The GitHub repository AnikaSharma17/Retinal-Disease-Classification-Using-CNN-and-AC-GAN contains a labelled image folder "dataset" with 4 categories: cholesterol, control, heart disease, hypertension. Examples follow, each with its label.

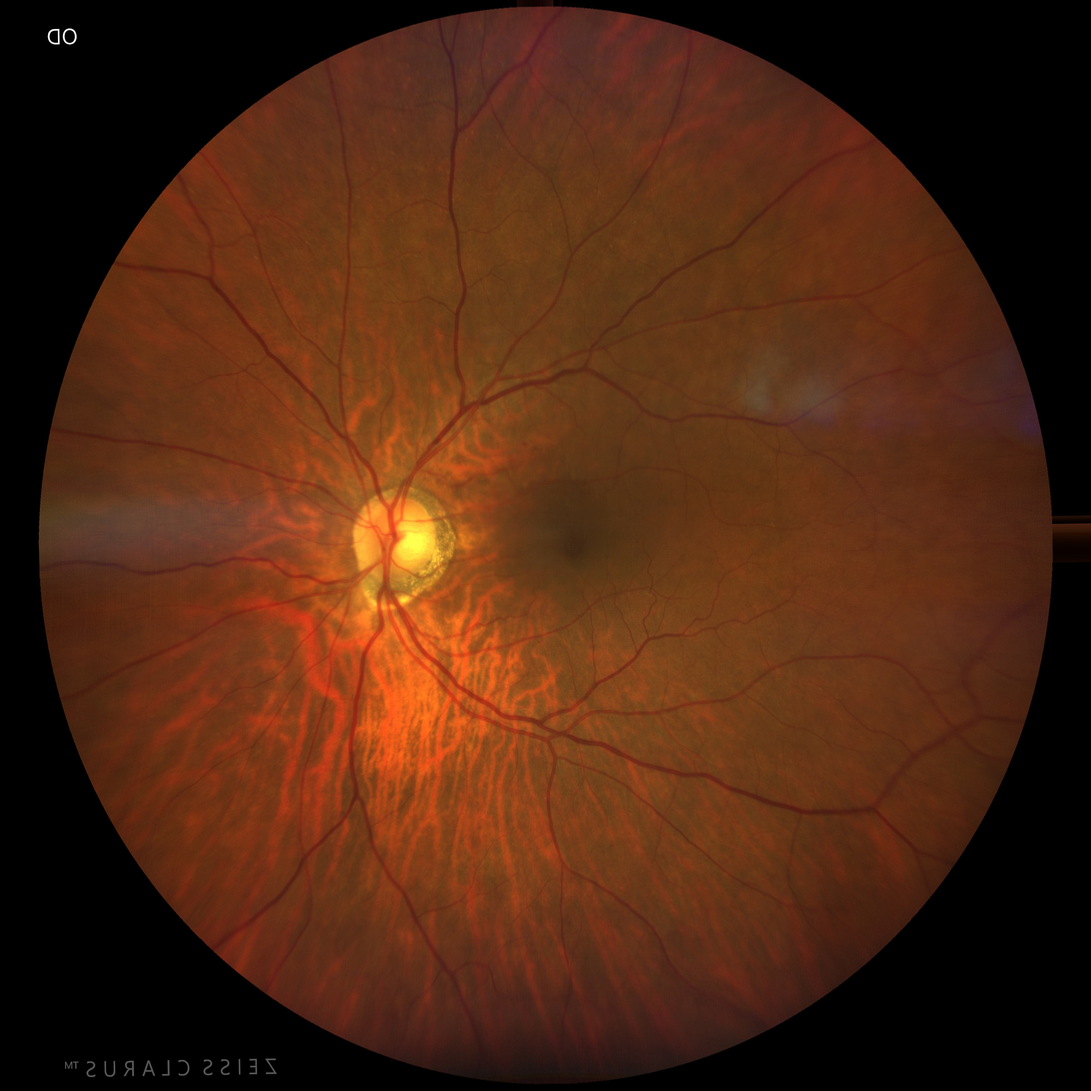
Label: hypertension

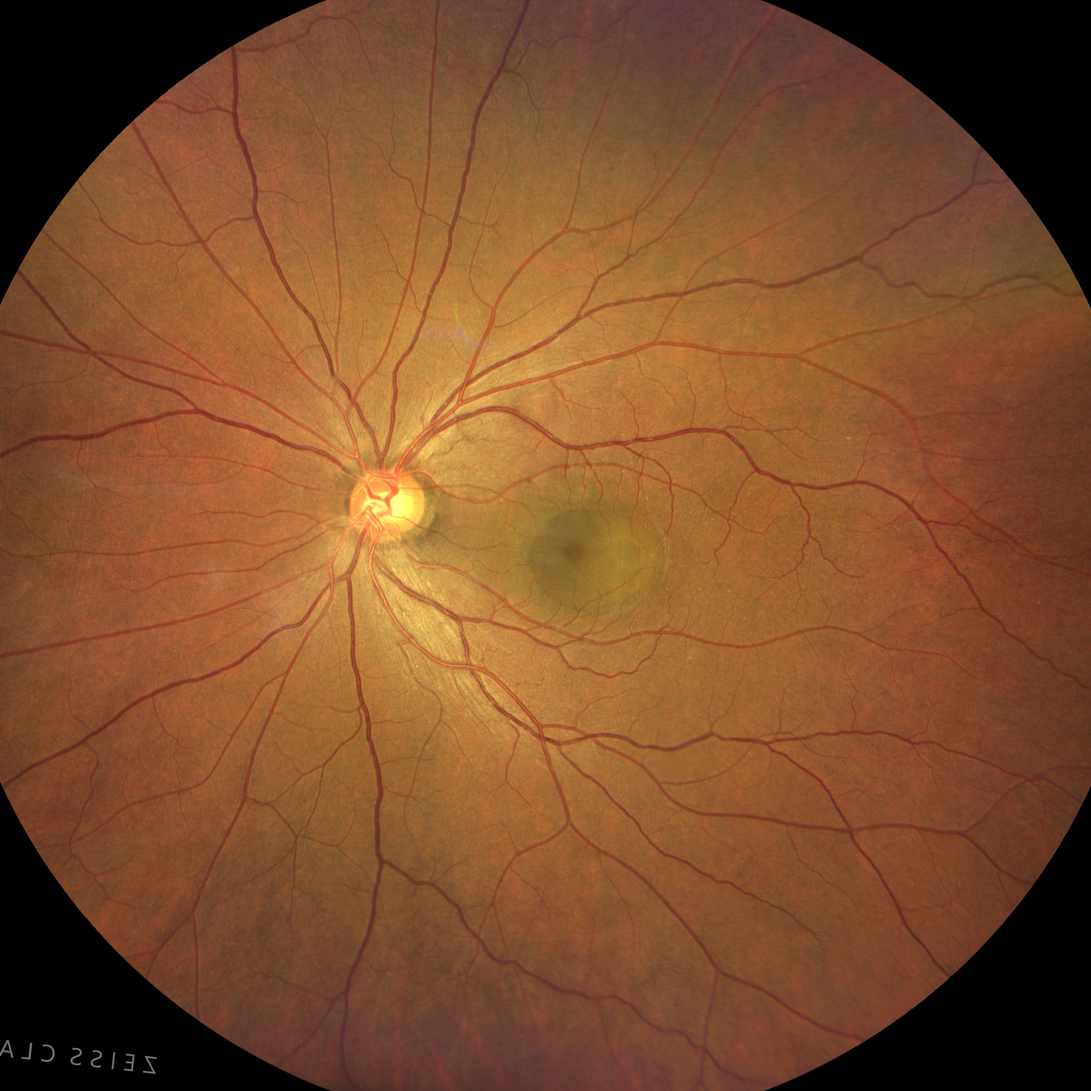
Label: hypertension

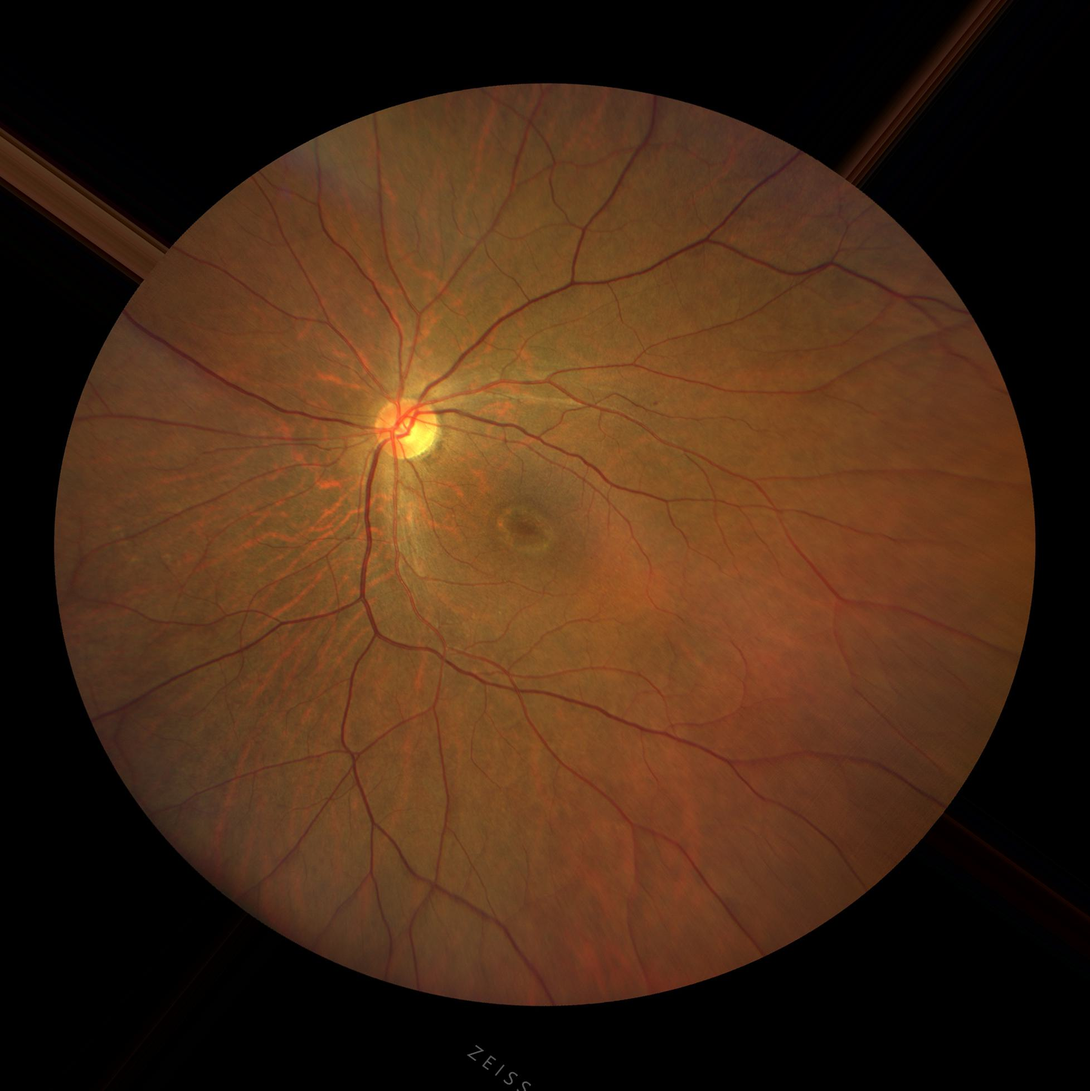
Label: control

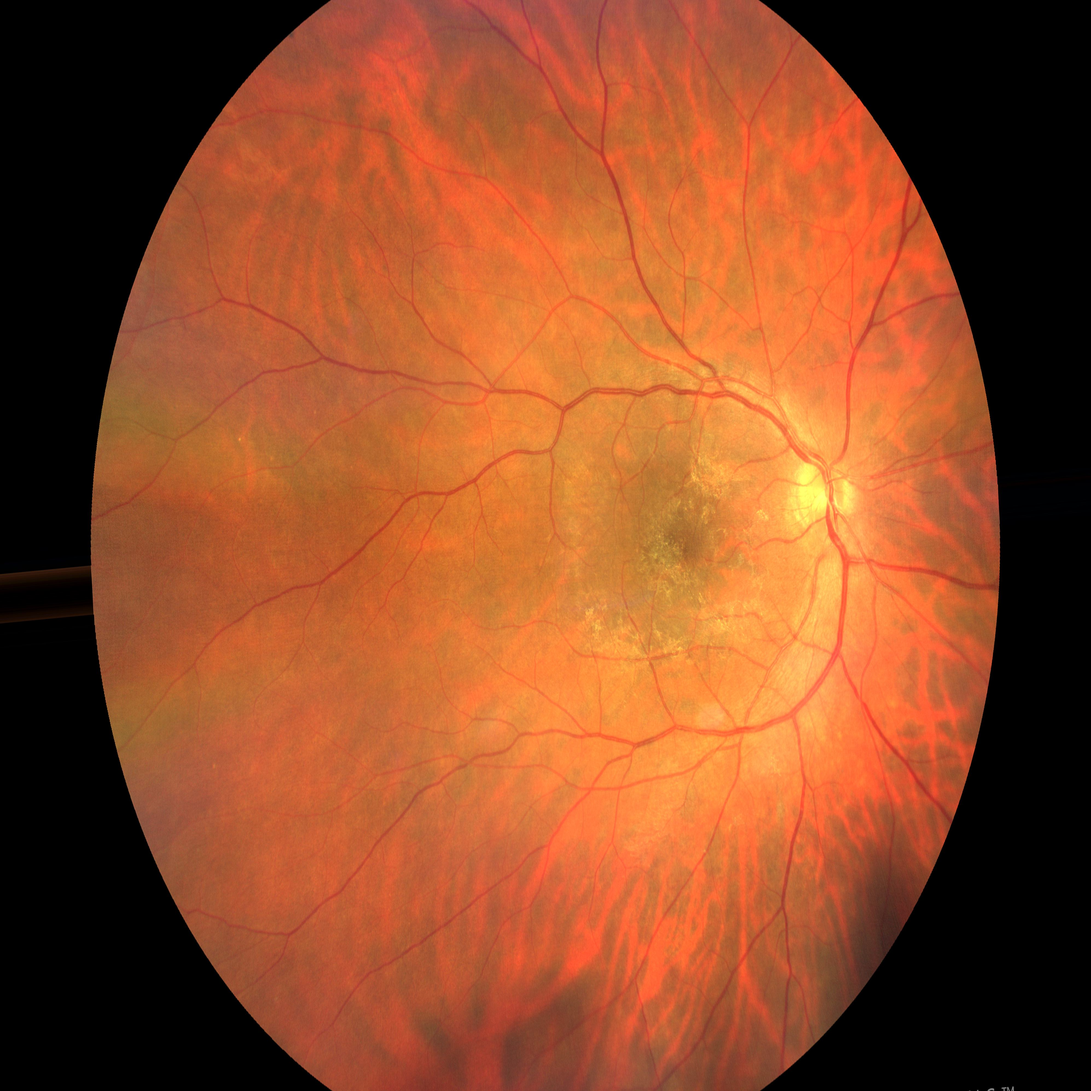
Label: cholesterol

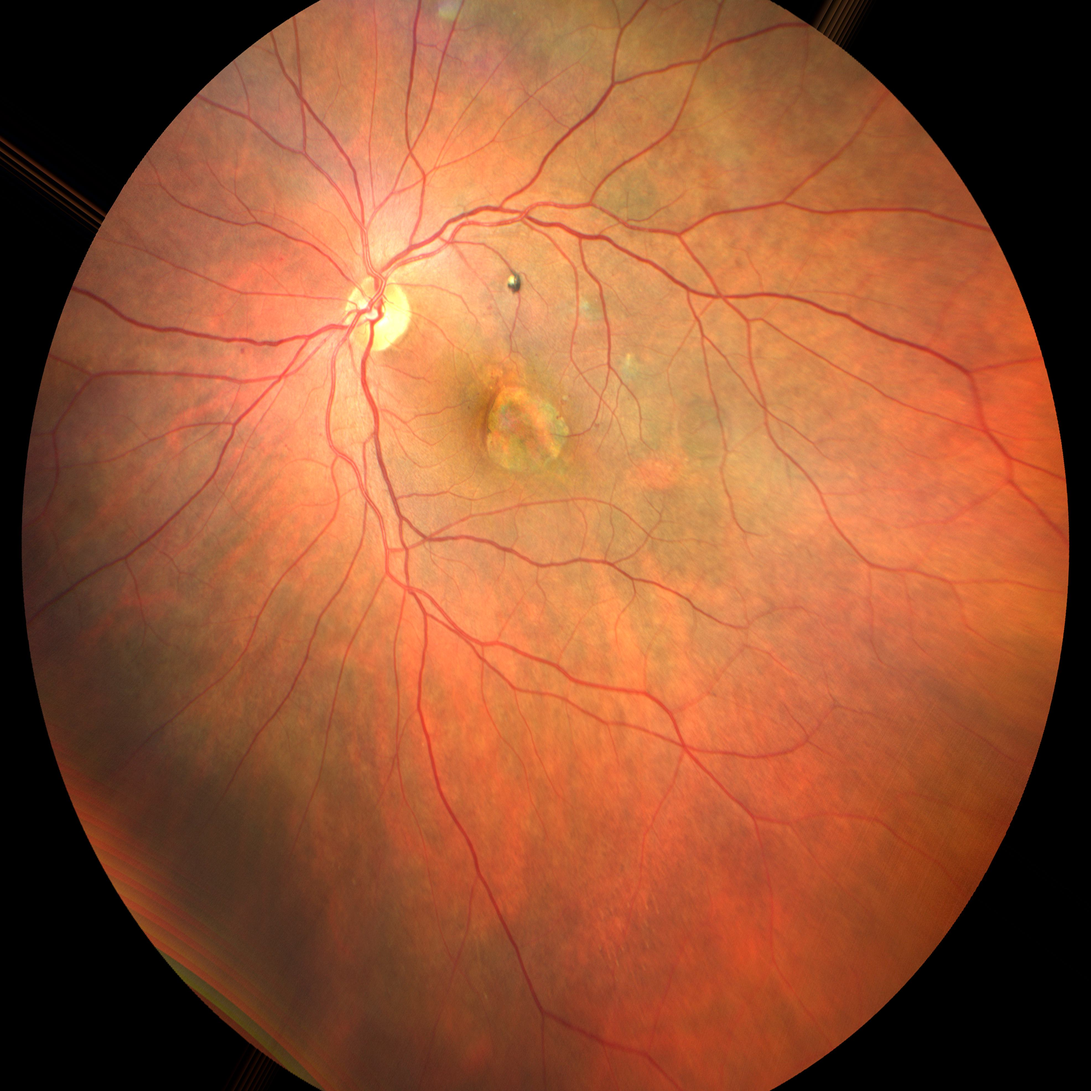
Label: heart disease

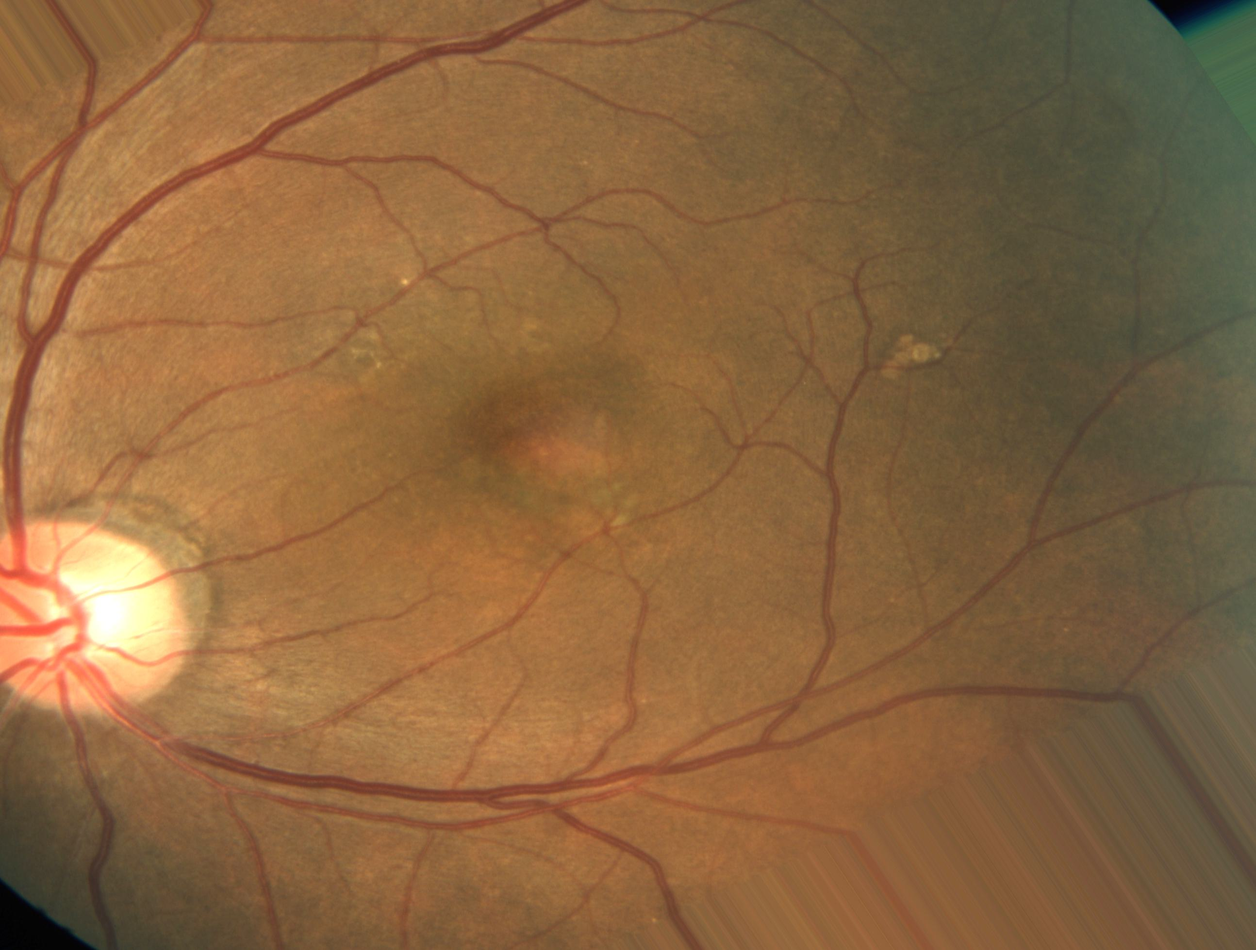
Label: heart disease
